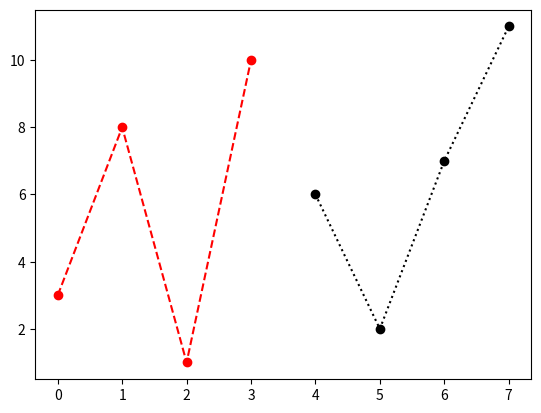

Write Python code to recreate this figure.
import matplotlib.pyplot as plt
import numpy as np

"""
x1 = np.array([6,4,8,2])
y1 = np.array([3,8,1,10])

x2 = np.array([6,4,8,2])
y2 = np.array([6,2,7,9])

plt.plot(x1,y1,'X:r')

plt.plot(x2,y2,'g')
plt.show()
"""

x1 = np.array([0,1,2,3])
y1 = np.array([3,8,1,10])
x2 = np.array([4,5,6,7])
y2 = np.array([6,2,7,11])
plt.plot(x1,y1,'o--r',x2,y2,'o:k')
plt.show()


